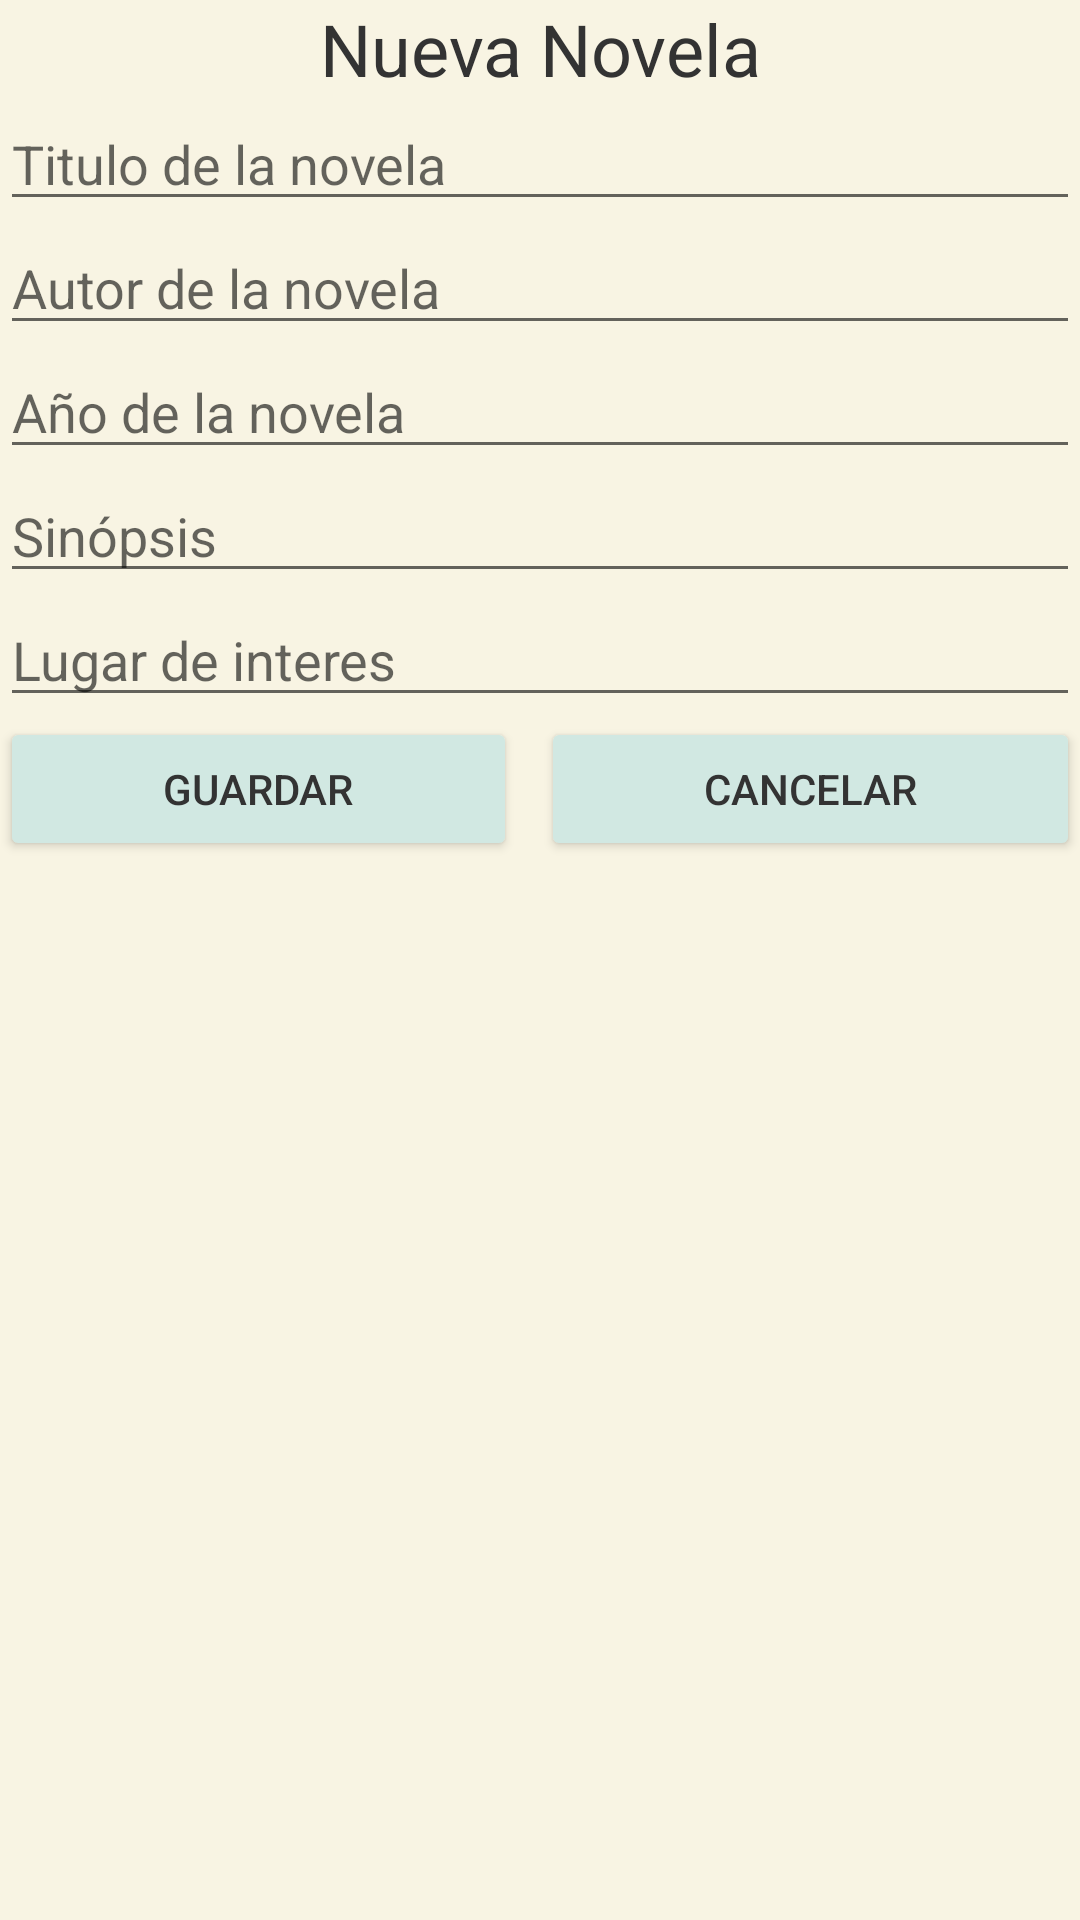

Produce the Android XML layout that renders to this screen, including the resource entries it uses.
<!-- AndroidManifest.xml: activity theme Theme.GestorNovelas_BaseDatos -->
<!-- res/layout/activity_nueva_novela.xml -->
<?xml version="1.0" encoding="utf-8"?>
<LinearLayout xmlns:android="http://schemas.android.com/apk/res/android"
    android:orientation="vertical"
    android:layout_width="match_parent"
    android:layout_height="match_parent">

    <TextView
        android:id="@+id/textTituloAlta"
        android:layout_width="match_parent"
        android:layout_height="wrap_content"
        android:textAlignment="center"
        android:textSize="24sp"
        android:text="Nueva Novela" />

    <LinearLayout
        android:layout_width="match_parent"
        android:layout_height="wrap_content"
        android:orientation="vertical">

        <EditText
            android:id="@+id/editTitulo"
            android:layout_width="match_parent"
            android:layout_height="wrap_content"
            android:hint="Titulo de la novela"
            />

        <EditText
            android:id="@+id/editAutor"
            android:layout_width="match_parent"
            android:layout_height="wrap_content"
            android:hint="Autor de la novela"
            />

        <EditText
            android:id="@+id/editAño"
            android:layout_width="match_parent"
            android:layout_height="wrap_content"
            android:hint="Año de la novela"
            android:focusable="false"
            android:clickable="true"
            android:inputType="none" />

        <EditText
            android:id="@+id/editSinopsis"
            android:layout_width="match_parent"
            android:layout_height="wrap_content"
            android:hint="Sinópsis"
            />

        <EditText
            android:id="@+id/editPais"
            android:layout_width="match_parent"
            android:layout_height="wrap_content"
            android:hint="Lugar de interes" />


    </LinearLayout>

    <LinearLayout
        android:layout_width="match_parent"
        android:layout_height="wrap_content"
        android:orientation="horizontal"
        >

        <Button
            android:id="@+id/btnGuardarNovela"
            android:layout_width="wrap_content"
            android:layout_height="wrap_content"
            android:layout_weight="1"
            android:text="Guardar"
            android:layout_marginEnd="8dp"
            />

        <Button
            android:id="@+id/btnCancelar"
            android:layout_width="wrap_content"
            android:layout_height="wrap_content"
            android:layout_weight="1"
            android:text="Cancelar" />

    </LinearLayout>

</LinearLayout>
<!-- resources referenced by this layout -->
<resources>
  <style name="Theme.GestorNovelas_BaseDatos" parent="Theme.MaterialComponents.DayNight.NoActionBar">
          <item name="colorPrimary">@color/principal_claro</item>
          <item name="colorPrimaryVariant">@color/segundo_claro</item>
          <item name="colorSecondary">@color/accent_claro</item>
          <item name="android:colorBackground">@color/fondo_claro</item>
          <item name="android:textColor">@color/texto_claro</item>
          <item name="colorButtonNormal">@color/boton_claro</item>
      </style>
  <color name="principal_claro">#9AC6A2</color>
  <color name="segundo_claro">#E7A4A4</color>
  <color name="accent_claro">#FFC785</color>
  <color name="fondo_claro">#F8F4E3</color>
  <color name="texto_claro">#333333</color>
  <color name="boton_claro">#D1E8E2</color>
</resources>
